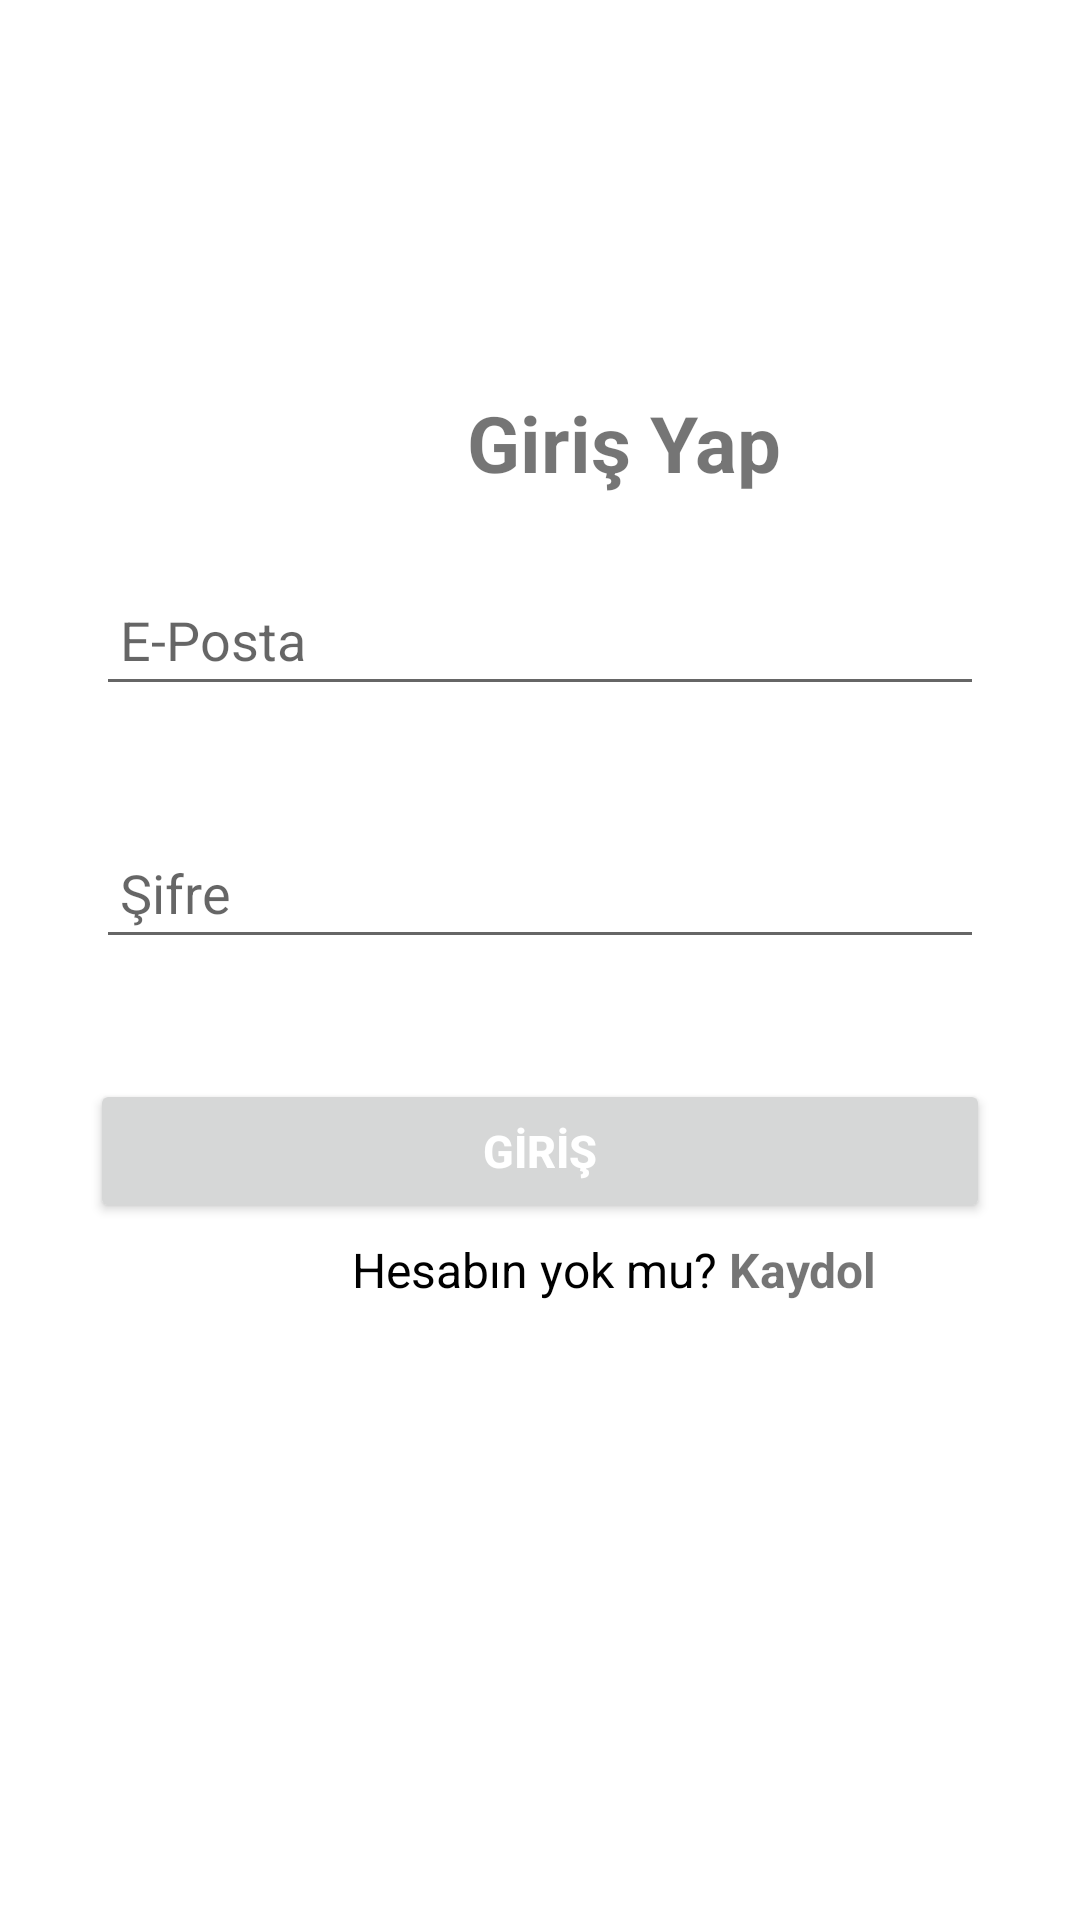

The Android layout XML behind this screen, and the referenced resources:
<!-- AndroidManifest.xml: application theme Theme.IbbOrganik -->
<!-- res/layout/activity_sign_in.xml -->
<?xml version="1.0" encoding="utf-8"?>
<androidx.constraintlayout.widget.ConstraintLayout xmlns:android="http://schemas.android.com/apk/res/android"
    xmlns:app="http://schemas.android.com/apk/res-auto"
    xmlns:tools="http://schemas.android.com/tools"
    android:layout_width="match_parent"
    android:layout_height="match_parent"
    tools:context=".SignIn">

    <LinearLayout
        android:id="@+id/linearLayout4"
        android:layout_width="match_parent"
        android:layout_height="500dp"
        android:orientation="vertical"
        app:layout_constraintBottom_toBottomOf="parent"
        app:layout_constraintEnd_toEndOf="parent"
        app:layout_constraintHorizontal_bias="0.0"
        app:layout_constraintStart_toStartOf="parent"
        app:layout_constraintTop_toTopOf="parent"
        app:layout_constraintVertical_bias="0.714">

        <TextView
            android:id="@+id/logo"
            android:layout_width="416dp"
            android:layout_height="55dp"
            android:layout_marginTop="20dp"
            android:gravity="center"
            android:text="Giriş Yap"
            android:textSize="26dp"
            android:textStyle="bold"
            app:layout_constraintBottom_toTopOf="@+id/user_signin_username"
            app:layout_constraintEnd_toEndOf="@+id/user_signin_username"
            app:layout_constraintHorizontal_bias="0.507"
            app:layout_constraintStart_toStartOf="@+id/user_signin_username"
            app:layout_constraintTop_toTopOf="parent" />

        <EditText
            android:id="@+id/user_signin_username"
            android:layout_width="match_parent"
            android:layout_height="wrap_content"
            android:layout_marginStart="32dp"
            android:layout_marginTop="16dp"
            android:layout_marginEnd="32dp"
            android:drawablePadding="10dp"
            android:ems="10"
            android:hint="E-Posta"
            android:inputType="textPersonName"
            android:paddingLeft="8dp"
            android:paddingTop="10dp"
            android:paddingRight="10dp"
            android:paddingBottom="10dp"
            android:textColorHighlight="#000000"
            android:textColorLink="#000000"
            app:layout_constraintEnd_toEndOf="parent"
            app:layout_constraintHorizontal_bias="0.1"
            app:layout_constraintStart_toStartOf="parent"
            app:layout_constraintTop_toBottomOf="@+id/logo" />

        <EditText
            android:id="@+id/user_signin_password"
            android:layout_width="match_parent"
            android:layout_height="wrap_content"
            android:layout_marginStart="32dp"
            android:layout_marginTop="40dp"
            android:layout_marginEnd="32dp"
            android:drawablePadding="10dp"
            android:ems="10"
            android:hint="Şifre"
            android:inputType="textPassword"
            android:paddingLeft="8dp"
            android:paddingTop="10dp"
            android:paddingBottom="10dp"
            android:textColorHighlight="#000000"
            android:textColorLink="#000000"
            app:layout_constraintEnd_toEndOf="@+id/user_signin_username"
            app:layout_constraintHorizontal_bias="0.1"
            app:layout_constraintStart_toStartOf="@+id/user_signin_username"
            app:layout_constraintTop_toBottomOf="@+id/user_signin_username" />


        <Button
            android:id="@+id/signInButton"
            android:layout_width="300dp"
            android:layout_height="wrap_content"
            android:layout_gravity="center"
            android:layout_marginTop="40dp"
            android:text="GİRİŞ"
            android:textColor="@color/white"
            android:textSize="15dp"
            android:textStyle="bold"
            app:layout_constraintEnd_toEndOf="@+id/user_signin_password"
            app:layout_constraintHorizontal_bias="0.0"
            app:layout_constraintStart_toStartOf="@+id/user_signin_password"
            app:layout_constraintTop_toBottomOf="@+id/user_signin_password" />

        <LinearLayout
            android:id="@+id/linearLayout"
            android:layout_width="match_parent"
            android:layout_height="31dp"
            android:gravity="center"
            android:orientation="horizontal"
            android:textAlignment="center"
            app:layout_constraintBottom_toBottomOf="parent"
            app:layout_constraintEnd_toEndOf="parent"
            app:layout_constraintHorizontal_bias="0.842"
            app:layout_constraintStart_toStartOf="parent"
            app:layout_constraintTop_toBottomOf="@+id/signInButton"
            app:layout_constraintVertical_bias="0.0">

            <TextView
                android:layout_width="wrap_content"
                android:layout_height="wrap_content"
                android:layout_marginLeft="50dp"
                android:text="Hesabın yok mu?"
                android:textColor="@color/black"
                android:textColorHighlight="#000000"
                android:textColorLink="#000000"
                android:textSize="16dp" />

            <TextView
                android:id="@+id/signupbutton"
                android:layout_width="wrap_content"
                android:layout_height="wrap_content"
                android:layout_marginLeft="4dp"
                android:clickable="true"
                android:text="Kaydol"
                android:textSize="16sp"
                android:textStyle="bold" />

        </LinearLayout>
    </LinearLayout>

</androidx.constraintlayout.widget.ConstraintLayout>
<!-- resources referenced by this layout -->
<resources>
  <color name="black">#FF000000</color>
  <color name="white">#FFFFFFFF</color>
  <style name="Theme.IbbOrganik" parent="Theme.MaterialComponents.DayNight.DarkActionBar">
          
          <item name="colorPrimary">@color/darkpurple</item>
          <item name="colorPrimaryVariant">@color/purple_700</item>
          <item name="colorOnPrimary">@color/white</item>
          
          <item name="colorSecondary">@color/teal_200</item>
          <item name="colorSecondaryVariant">@color/teal_700</item>
          <item name="colorOnSecondary">@color/black</item>
          
          <item name="android:statusBarColor" tools:targetApi="l">?attr/colorPrimaryVariant</item>
          
      </style>
  <color name="darkpurple">#413caa</color>
  <color name="purple_700">#FF3700B3</color>
  <color name="teal_200">#FF03DAC5</color>
  <color name="teal_700">#FF018786</color>
</resources>
